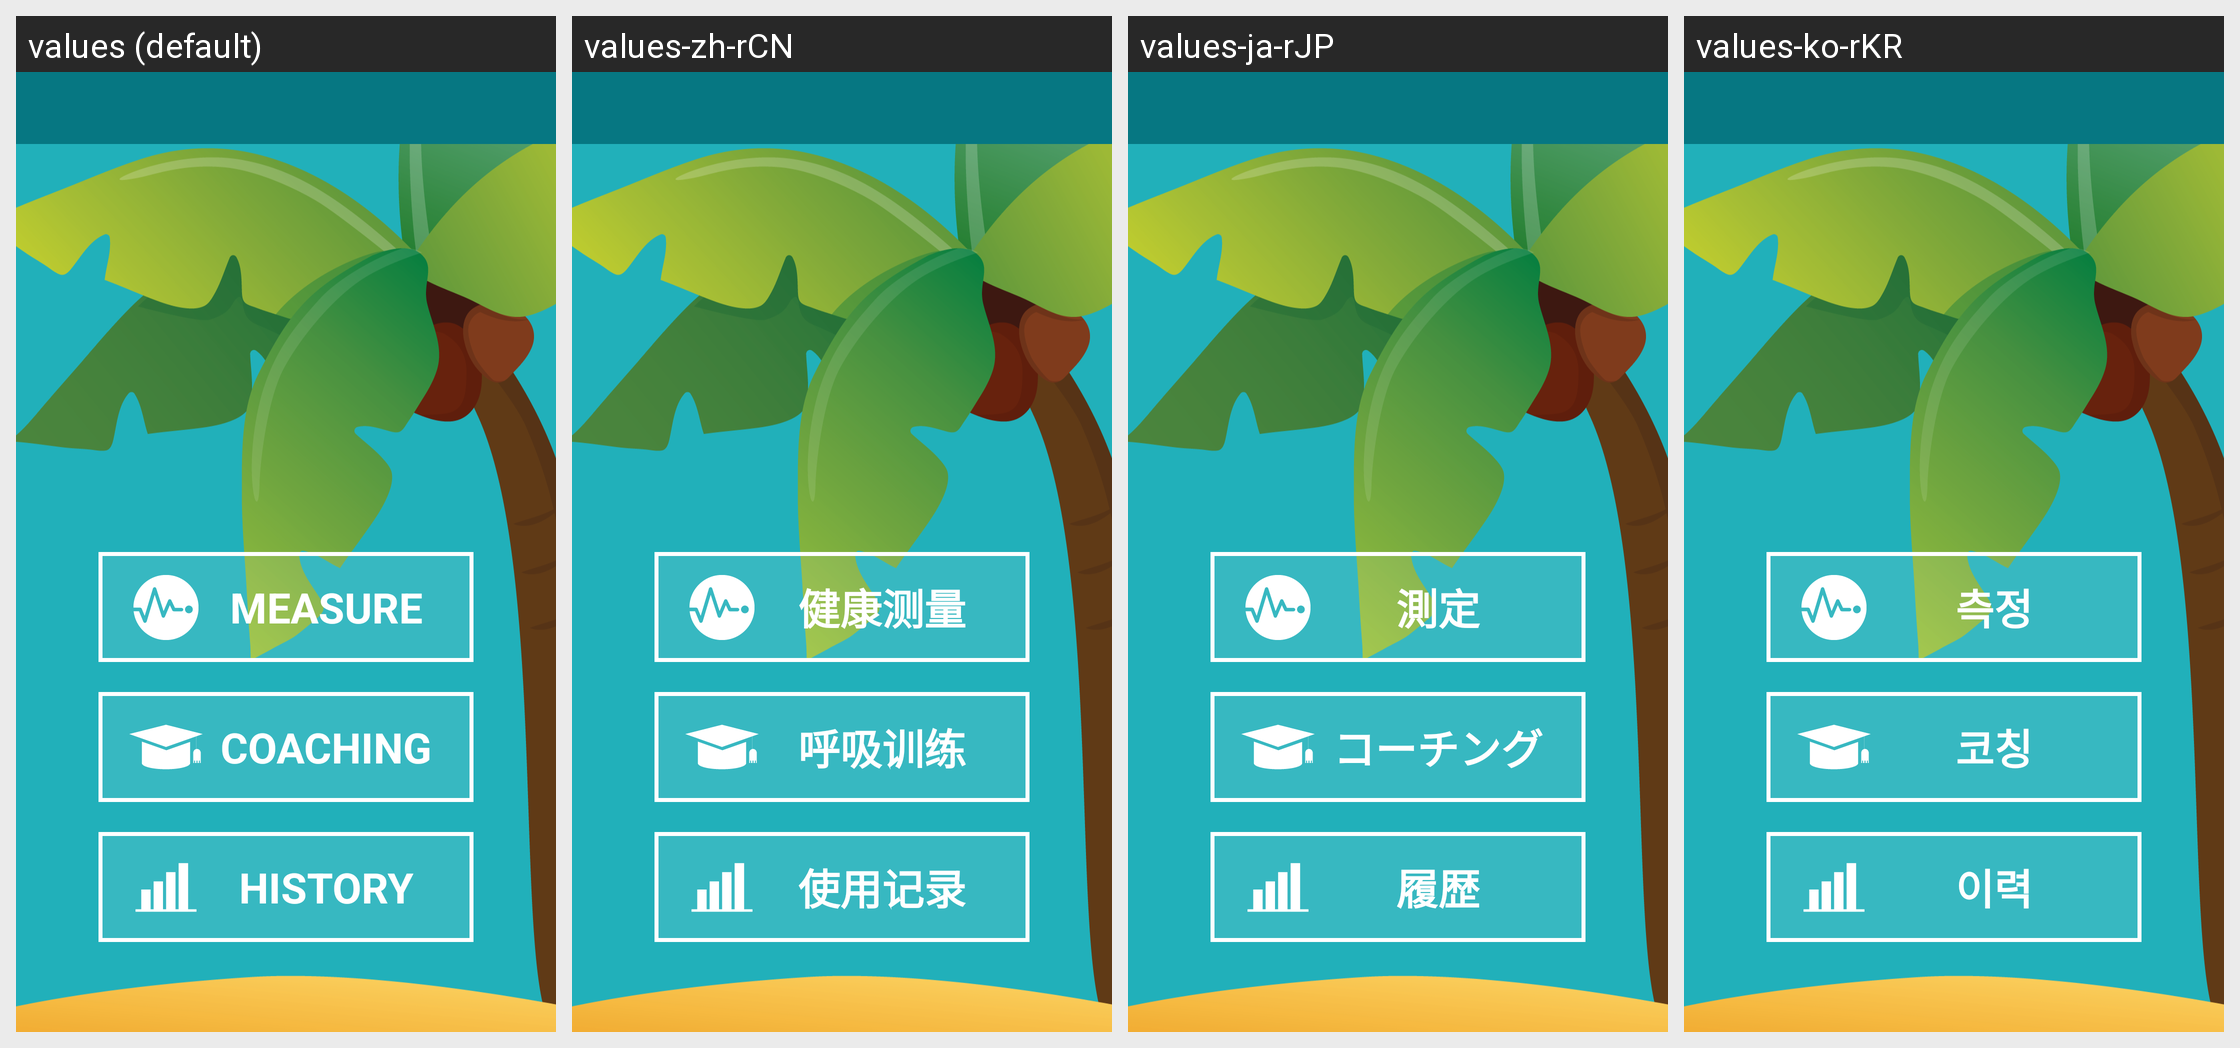

For this localized Android screen grid, give each drawn string resource with its value in every locale shown.
Android screen res/layout/activity_main.xml rendered under 4 locales, left to right: values (default), values-zh-rCN, values-ja-rJP, values-ko-rKR. Device: Nexus 5 (rendered at 1080×1920; each locale shown at half size, 540×960, under a caption strip naming it); theme android:Theme.NoDisplay.
Other locales in the repository, not shown: values-fr-rFR, values-zh-rTW.
Strings drawn on this screen, with the default value and each locale's value (text and hints the layout hard-codes, and strings that could not be matched under every locale, appear in the picture but are not listed):

measure_title
  values: MEASURE
  values-zh-rCN: 健康测量
  values-ja-rJP: 測定
  values-ko-rKR: 측정

coaching_title
  values: COACHING
  values-zh-rCN: 呼吸训练
  values-ja-rJP: コーチング
  values-ko-rKR: 코칭

history_title
  values: HISTORY
  values-zh-rCN: 使用记录
  values-ja-rJP: 履歴
  values-ko-rKR: 이력
